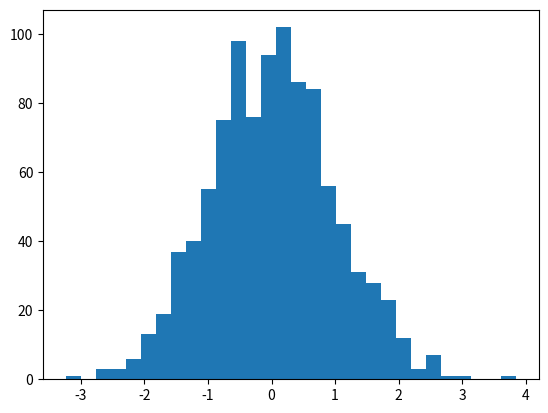

Write the Python code that produced this figure.
import matplotlib.pyplot as plt
import numpy as np

np.random.seed(42)

rv = np.random.standard_normal(1000)

fig, ax = plt.subplots()
ax.hist(rv, bins=30)
fig